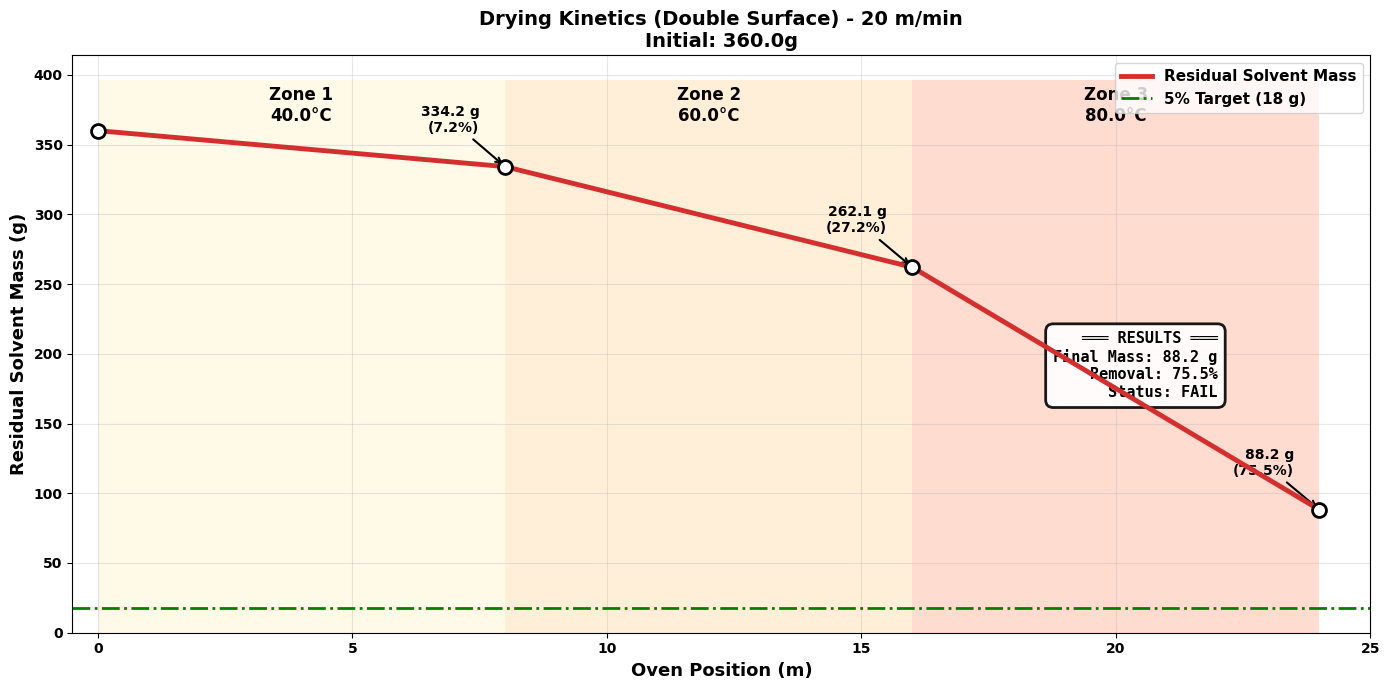
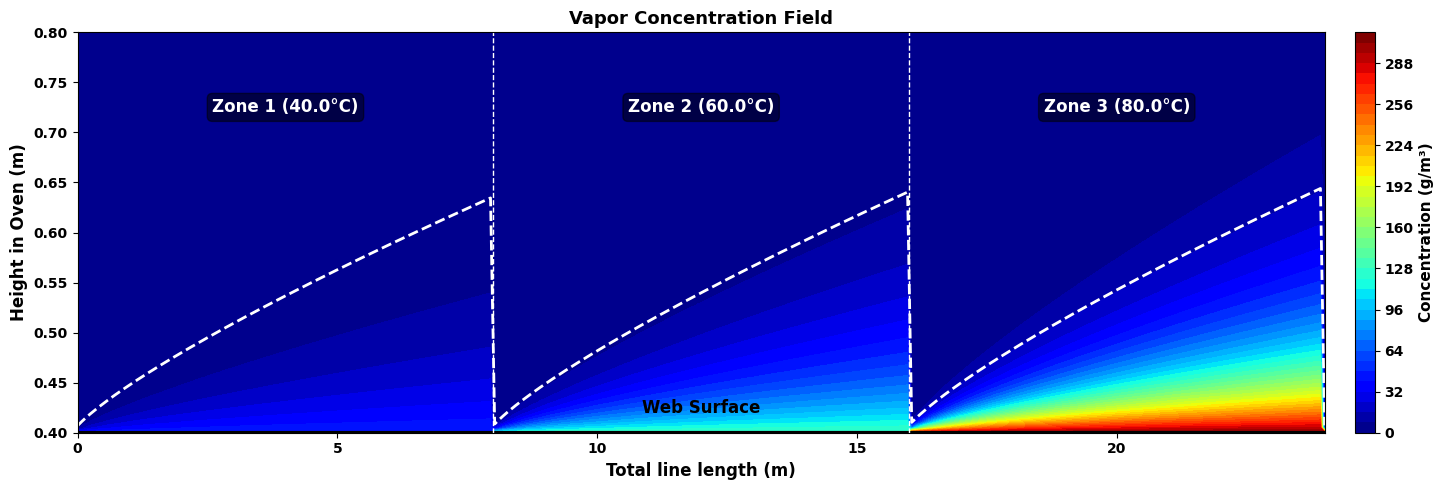
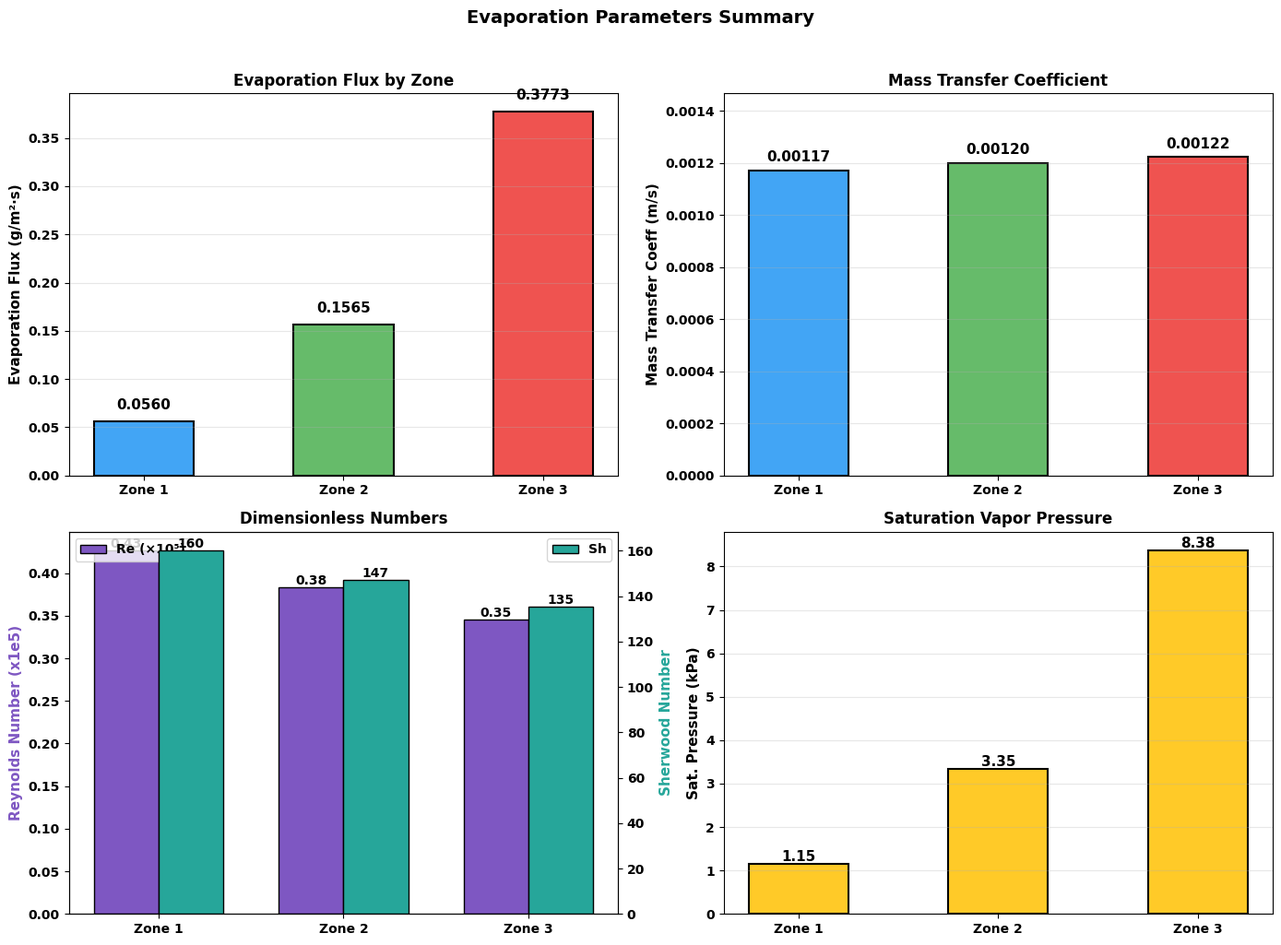
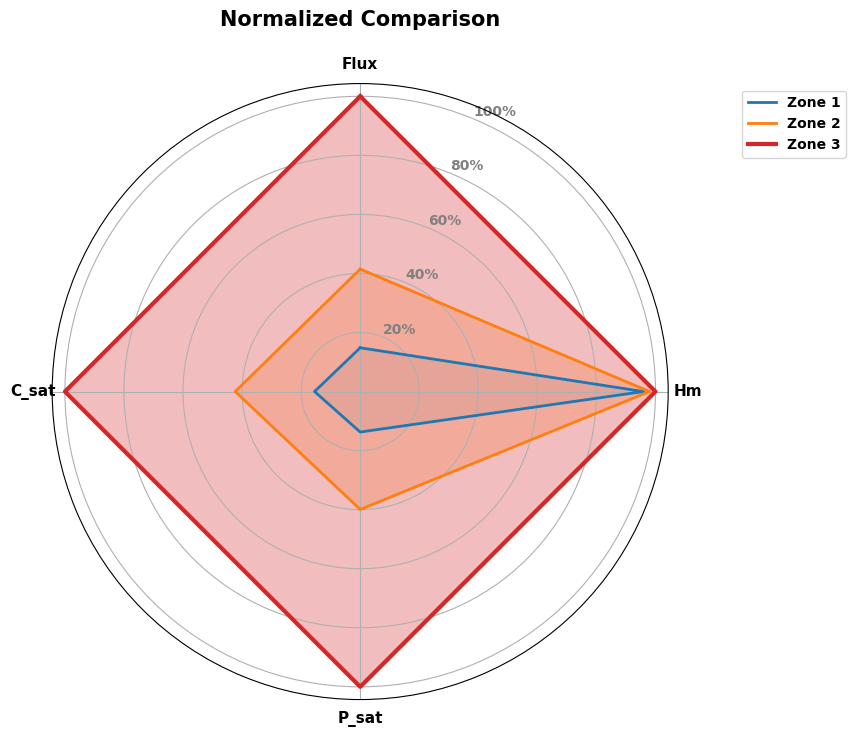

Recreate these plots in Python, in order.
import numpy as np
import matplotlib.pyplot as plt
import matplotlib.patches as patches
from matplotlib.colors import LinearSegmentedColormap

# =========================================================================
# 全局绘图风格设置 (参考 Turbulent Flat Plate Correlation.py)
# =========================================================================
plt.rcParams['font.family'] = 'Arial'
plt.rcParams['font.weight'] = 'bold'
plt.close('all')

# =========================================================================
# Geometry and input parameters 
# =========================================================================
L_oven_total = 10.0 # 烘箱总长 (m)
L_drying_zone = 8.0 # 有效干燥区长度 (m)
W_oven = 1.5  # 烘箱宽度 (m)
H_oven_total = 0.8 # 烘箱总高度 (m)
H_web_position = 0.4 # 涂布膜位置（距底部高度, m）

W_coated = 1.2 # 涂布宽度 (m)
Web_speed_m_min = 20 # 线速度 (m/min)
Web_speed = Web_speed_m_min / 60 # 转换为 m/s

Flow_rate_m3h = 3000 # 气体流量 (m^3/h)
Liquid_mass_initial_g = 360.0 # 初始溶剂质量 (g)

# =========================================================================
# Thermodynamics constants (热力学常数)
# =========================================================================
M_sol = 108.14  # 溶液相对分子质量 (g/mol) - 用于Antoine方程和理想气体定律
R_gas = 8.314   # 气体常数 (J/(mol·K))

# Antoine方程常数: log10(P_bar) = A - B/(T+C)
# 这些常数针对该特定溶液(OCH3类物质)的蒸汽压数据拟合而来
A_ant = 4.17726     # Antoine A常数
B_ant = 1489.756    # Antoine B常数
C_ant = -69.607     # Antoine C常数

# =========================================================================
# Derived flow geometry (派生的流动几何参数)
# =========================================================================
# 有效过流截面积: 气流通过的有效空间面积
Area_flow = W_oven * H_oven_total # (m²)

# 近表面气流速度: 实际作用于涂布膜表面的气流速度
V_air_effective = (Flow_rate_m3h / 3600) / Area_flow

# 水力直径: 用于非圆形管道的等效直径
Dh = 2 * W_oven * H_oven_total / (W_oven + H_oven_total)

# =========================================================================
# Discretization (数值离散参数)
# =========================================================================
POINTS = 100        # 沿干燥区离散的计算点数
DX = L_drying_zone / (POINTS - 1)  # 空间离散步长 (m)
DT = DX / Web_speed # 时间离散步长 (s) = 涂布膜通过一个空间步长所需的时间
Area_drying_total = L_drying_zone * W_coated  # 单面涂布面积 (m²)

# =========================================================================
# [修改] 双面蒸发设置
# =========================================================================
# N2气体从涂布膜上下两面都会带走蒸汽，因此有效蒸发面积应为2倍
N_surfaces = 2  # 涂布膜的蒸发面数(上下两面)
Area_drying_effective = Area_drying_total * N_surfaces  # 有效蒸发总面积 = 单面面积 × 2

# =========================================================================
# Zone settings (温区设置)
# =========================================================================
# 三个温区的配置：温度递增，从低温预热到高温快速干燥
ZONES = [
    {
        'name': 'Zone 1',           # 温区名称
        'temp_c': 40.0,             # 温区温度 (°C)
        'Nv_n2': 1.8484e-05         # 动态粘度 (Pa·s) - N2在该温度的粘度
    },
    {
        'name': 'Zone 2',
        'temp_c': 60.0,
        'Nv_n2': 1.9376e-05
    },
    {
        'name': 'Zone 3',
        'temp_c': 80.0,
        'Nv_n2': 2.0246e-05
    } 
]

# =========================================================================
# Calculate kinematic viscosity and thermal properties for each zone
# =========================================================================
for zone in ZONES:
    # ============ 温度转换 ============
    temp_k = zone['temp_c'] + 273.15
    
    # ============ 气体密度计算(理想气体定律) ============
    rho_n2 = (101325 * 0.028) / (R_gas * temp_k)
    
    # ============ 运动粘度计算 ============
    zone['nu_n2'] = zone['Nv_n2'] / rho_n2

# =========================================================================
# Core calculations
# =========================================================================

def calc_zone_properties(temp_c, nu_n2):
    """
    计算蒸发区的热质传递特性参数。
    """
    # ============ 温度转换 ============
    temp_k = temp_c + 273.15

    # ============ Antoine方程：饱和蒸汽压计算 ============
    log_p_bar = A_ant - B_ant / (temp_k + C_ant)
    p_sat_pa = (10 ** log_p_bar) * 1e5  # 转换为Pa (1 bar = 1e5 Pa)

    # ============ 饱和浓度计算 ============
    c_sat = (p_sat_pa * (M_sol / 1000)) / (R_gas * temp_k)

    # ============ 气相扩散系数 ============
    d_ab = 0.7e-5 * ((temp_k / 298) ** 1.75)

    # ============ 无量纲数计算 ============
    re = V_air_effective * Dh / nu_n2
    sc = nu_n2 / d_ab
    
    # Sherwood数
    sh = 0.023 * (re ** 0.8) * (sc ** 0.4)

    # ============ 质量传递系数和蒸发通量 ============
    hm = sh * d_ab / Dh
    
    # 蒸发通量
    flux_g_m2_s = hm * c_sat * 1000

    return {
        'temp_k': temp_k,
        'p_sat_pa': p_sat_pa,
        'c_sat': c_sat,
        'd_ab': d_ab,
        'nu_n2': nu_n2,
        're': re,
        'sc': sc,
        'sh': sh,
        'hm': hm,
        'flux_g_m2_s': flux_g_m2_s,
    }

def simulate_zone(start_mass_g, temp_c, nu_n2, x_start_m, name):
    """
    模拟单个温区的干燥过程。
    """
    # 计算该温区的热质传递参数
    props = calc_zone_properties(temp_c, nu_n2)
    
    # 沿干燥区长度均匀离散POINTS个计算点
    x_axis = np.linspace(x_start_m, x_start_m + L_drying_zone, POINTS)

    # 初始化质量数组，存储沿路线的剩余质量
    mass_remaining = np.zeros_like(x_axis)
    mass_remaining[0] = start_mass_g  # 入口质量

    # ============ 总蒸发速率计算 (双面蒸发版本) ============
    total_evap_rate_g_s = props['flux_g_m2_s'] * Area_drying_effective

    # ============ 沿干燥区分步计算质量损失 ============
    for i in range(1, len(x_axis)):
        loss = total_evap_rate_g_s * DT
        mass_remaining[i] = mass_remaining[i - 1] - loss

    # 确保质量不会变为负数
    mass_remaining[mass_remaining < 0] = 0
    
    # 温区出口的剩余质量
    residue_g = mass_remaining[-1]
    
    # ============ 干燥速率计算 ============
    removal_rate_pct = ((start_mass_g - residue_g) / start_mass_g * 100) if start_mass_g > 0 else 0

    return {
        'name': name,
        'temp_c': temp_c,
        'props': props,
        'x': x_axis,                    # 沿干燥区的位置(m)
        'mass': mass_remaining,          # 沿路线的剩余质量(g)
        'start_mass_g': start_mass_g,   # 进入质量(g)
        'residue_g': residue_g,         # 出口剩余质量(g)
        'removal_rate_pct': removal_rate_pct,  # 干燥速率(%)
    }


# =========================================================================
# Zone-by-zone simulation
# =========================================================================
# Zone 1
zone1 = simulate_zone(Liquid_mass_initial_g, ZONES[0]['temp_c'], ZONES[0]['nu_n2'], 0.0, ZONES[0]['name'])

# Zone 2
zone2 = simulate_zone(zone1['residue_g'], ZONES[1]['temp_c'], ZONES[1]['nu_n2'], L_drying_zone, ZONES[1]['name'])

# Zone 3
zone3 = simulate_zone(zone2['residue_g'], ZONES[2]['temp_c'], ZONES[2]['nu_n2'], L_drying_zone * 2, ZONES[2]['name'])

zones = [zone1, zone2, zone3]

# ============ 单温区估算(仅用Zone 1参考) ============
Residence_time = L_drying_zone / Web_speed  # 停留时间(s)
Mass_Evaporated_Lumped = zone1['props']['flux_g_m2_s'] * Area_drying_effective * Residence_time

# ============ 总体干燥结果 ============
Residue_Final = zone3['residue_g']  # 最终出口质量(g)
Total_Removal_Rate = ((Liquid_mass_initial_g - Residue_Final) / Liquid_mass_initial_g) * 100

# ============ 干燥完全位置检测 ============
dry_indices = np.where(zone3['mass'] == 0)[0]  # 查找质量为0的所有点
dry_pos = zone3['x'][dry_indices[0]] if dry_indices.size > 0 else None

# =========================================================================
# Console summary
# =========================================================================
print('\n' + '=' * 70)
print('蒸发干燥模拟结果 (双面蒸发模式 - 上下两面同时干燥)')
print('=' * 70)
print(f"\n【模型配置】")
print(f"  蒸发面数: {N_surfaces} (上下两面)")
print(f"  单面涂布面积: {Area_drying_total:.4f} m²")
print(f"  有效蒸发面积(双面): {Area_drying_effective:.4f} m²")
print(f"  面积放大倍数: {N_surfaces}×")
print(f"\n【初始条件】")
print(f"  初始溶剂质量: {Liquid_mass_initial_g:.2f} g")
print(f"  目标残留率: 5% ({Liquid_mass_initial_g * 0.05:.2f} g)")
print(f"\n【温区逐级结果】")
print('-' * 70)
for z in zones:
    p = z['props']
    print(f"{z['name']} ({z['temp_c']:.0f}°C):")
    print(f"  入口质量: {z['start_mass_g']:.2f} g → 出口质量: {z['residue_g']:.2f} g")
    print(f"  去除效率: {z['removal_rate_pct']:.2f}% | 蒸发通量: {p['flux_g_m2_s']:.4f} g/(m²·s)")
    print(f"  质量传递系数: {p['hm']:.5f} m/s | 饱和浓度: {p['c_sat']:.4f} kg/m³")
print('-' * 70)
print(f"\n【最终干燥结果】")
print(f"  单温区估算蒸发量(Zone 1): {Mass_Evaporated_Lumped:.2f} g")
print(f"  最终剩余质量: {Residue_Final:.2f} g")
print(f"  总去除效率: {Total_Removal_Rate:.2f}%")
if Residue_Final <= Liquid_mass_initial_g * 0.05:
    print(f"  ✅ 干燥状态: 满足要求 (剩余量 ≤ 5%)")
else:
    print(f"  ❌ 干燥状态: 不满足要求 (剩余量 > 5%)")
if dry_pos is not None:
    print(f"  干燥完全位置: {dry_pos:.2f} m")
print('=' * 70 + '\n')

# =========================================================================
# Plotting - Styled similar to "Turbulent Flat Plate Correlation.py"
# =========================================================================

# 定义温区背景颜色 (浅黄 -> 浅橙 -> 浅红，表示温度升高)
zone_colors = ['#FFECB3', '#FFCC80', '#FF8A65']
zone_temps = [z['temp_c'] for z in zones]
zone_names = [z['name'] for z in zones]

# ============ 图1: 三温区干燥动力学曲线 ============
fig1, ax1 = plt.subplots(figsize=(14, 7))

# 绘制温区背景色块
for i in range(3):
    start_x = i * L_drying_zone
    rect = patches.Rectangle((start_x, 0), L_drying_zone, Liquid_mass_initial_g*1.1, 
                             facecolor=zone_colors[i], alpha=0.3, edgecolor='none')
    ax1.add_patch(rect)
    # 添加温区文字标签
    ax1.text(start_x + L_drying_zone/2, Liquid_mass_initial_g*1.02, f'Zone {i+1}\n{zone_temps[i]}°C', 
             ha='center', fontsize=12, fontweight='bold')

# 合并数据
X_full = np.concatenate((zone1['x'], zone2['x'], zone3['x']))
M_full = np.concatenate((zone1['mass'], zone2['mass'], zone3['mass']))

# 绘制主干燥曲线 (深红色粗线)
ax1.plot(X_full, M_full, color='#D32F2F', linewidth=3.5, label='Residual Solvent Mass', zorder=5)

# 在温区交界处添加关键数据点标注
zone_boundaries = [0, L_drying_zone, L_drying_zone*2, L_drying_zone*3]
mass_at_boundary = [Liquid_mass_initial_g] + [z['residue_g'] for z in zones]

for i, (x, m) in enumerate(zip(zone_boundaries, mass_at_boundary)):
    ax1.plot(x, m, 'ko', markersize=10, zorder=6, markerfacecolor='w', markeredgewidth=2) # 白色填充的黑色圆点
    # 添加文本说明
    if i == 0:
        continue # 起点不标
    ax1.annotate(f'{m:.1f} g\n({(1-m/Liquid_mass_initial_g)*100:.1f}%)', 
                 xy=(x, m), xytext=(x-0.5, m + 25),
                 fontsize=10, fontweight='bold', ha='right',
                 arrowprops=dict(arrowstyle='->', color='black', lw=1.5))

# 绘制 5% 残留目标线
target_mass = Liquid_mass_initial_g * 0.05
ax1.axhline(target_mass, color='green', linestyle='-.', linewidth=2, label=f'5% Target ({target_mass:.0f} g)')

# 干燥完全位置标记
if dry_pos is not None:
    ax1.plot(dry_pos, 0, 'h', markersize=14, markerfacecolor='g', markeredgecolor='k', zorder=10)
    ax1.text(dry_pos, 15, f'Dry-out\n{dry_pos:.1f} m', color='g', fontweight='bold', ha='center')

# 设置标题和坐标轴
ax1.set_title(f'Drying Kinetics (Double Surface) - 20 m/min\n'
              f'Initial: {Liquid_mass_initial_g}g', 
              fontsize=14, fontweight='bold')
ax1.set_xlabel('Oven Position (m)', fontsize=13, fontweight='bold')
ax1.set_ylabel('Residual Solvent Mass (g)', fontsize=13, fontweight='bold')
ax1.set_xlim(-0.5, L_drying_zone*3 + 1)
ax1.set_ylim(0, Liquid_mass_initial_g * 1.15)
ax1.legend(loc='upper right', fontsize=11)
ax1.grid(True, alpha=0.3)

# 结果汇总框
status = "PASS" if Residue_Final <= target_mass else "FAIL"
info_text = (f"═══ RESULTS ═══\n"
             f"Final Mass: {Residue_Final:.1f} g\n"
             f"Removal: {Total_Removal_Rate:.1f}%\n"
             f"Status: {status}")
props = dict(boxstyle='round,pad=0.5', facecolor='white', alpha=0.9, edgecolor='black', linewidth=2)
ax1.text(L_drying_zone*3-2, Liquid_mass_initial_g*0.6, info_text, fontsize=11, fontweight='bold',
         verticalalignment='top', ha='right', bbox=props, family='monospace')

plt.tight_layout()

# ============ 图2: 浓度场分布热图 (Vapor Concentration Field) ============
# 使用 contourf + jet 配色 (参考风格)
fig2, ax2 = plt.subplots(figsize=(16, 5))

# 网格设置
n_x = 300
n_y = 80
X = np.linspace(0, L_drying_zone * 3, n_x)  # 全长
Y = np.linspace(H_web_position, H_oven_total, n_y) # 高度方向 0.4 - 0.8
X_grid, Y_grid = np.meshgrid(X, Y)
concentration_field = np.zeros_like(X_grid)
boundary_layer_y = []

# 边界层厚度计算函数
def get_bl_thickness(x_pos, nu):
    if x_pos < 0.1: x_pos = 0.1
    re_x = V_air_effective * x_pos / nu
    delta = 0.37 * x_pos / (re_x ** 0.2)
    return min(delta, 0.3)

# 计算浓度场
# 计算最大饱和浓度用于归一化颜色
vmax = max(z['props']['c_sat'] for z in zones) * 1000

# 逐点计算
for j, x_curr in enumerate(X):
    # 确定当前温区
    zone_idx = min(int(x_curr // L_drying_zone), 2)
    nu = zones[zone_idx]['props']['nu_n2']
    c_sat = zones[zone_idx]['props']['c_sat'] * 1000
    
    # 当前温区内的相对x坐标
    x_local = x_curr % L_drying_zone
    delta = get_bl_thickness(x_local + 0.1, nu)
    boundary_layer_y.append(H_web_position + delta)
    
    for i, y_curr in enumerate(Y):
        dist = y_curr - H_web_position
        # 简单指数衰减模型模拟浓度分布
        concentration_field[i, j] = c_sat * np.exp(-3 * dist / delta) if dist < delta * 1.5 else 0

# 绘制等高线填充图
cf = ax2.contourf(X_grid, Y_grid, concentration_field, 50, cmap='jet', vmin=0, vmax=vmax)

# 添加颜色条
cbar = plt.colorbar(cf, ax=ax2, pad=0.02)
cbar.set_label('Concentration (g/m³)', fontsize=11, fontweight='bold')

# 绘制边界层曲线 (白色虚线)
ax2.plot(X, boundary_layer_y, 'w--', linewidth=2, label='Boundary Layer')

# 绘制涂布膜位置 (黑色粗线)
ax2.plot([0, L_drying_zone*3], [H_web_position, H_web_position], 'k-', linewidth=3)
ax2.text(L_drying_zone*1.5, H_web_position + 0.02, 'Web Surface', fontsize=12, fontweight='bold', ha='center')

# 温区分界线
ax2.axvline(L_drying_zone, color='white', linestyle='--', linewidth=1)
ax2.axvline(L_drying_zone*2, color='white', linestyle='--', linewidth=1)

# 坐标轴设置
ax2.set_xlabel('Total line length (m)', fontsize=12, fontweight='bold')
ax2.set_ylabel('Height in Oven (m)', fontsize=12, fontweight='bold')
ax2.set_title('Vapor Concentration Field', fontsize=13, fontweight='bold')
ax2.set_ylim(H_web_position, H_oven_total)
ax2.set_xlim(0, L_drying_zone*3)

# 温区标签
for i, z in enumerate(zones):
    ax2.text(i*L_drying_zone + L_drying_zone/2, H_oven_total*0.9, 
             f"{z['name']} ({z['temp_c']}°C)", 
             color='white', fontsize=12, fontweight='bold', ha='center',
             bbox=dict(boxstyle='round', facecolor='black', alpha=0.5))

plt.tight_layout()

# ============ 图3: 综合参数分析 (改为柱状图风格) ============
fig3, axes = plt.subplots(2, 2, figsize=(14, 10))

# 提取数据
fluxes = [z['props']['flux_g_m2_s'] for z in zones]
hms = [z['props']['hm'] for z in zones]
res = [z['props']['re'] for z in zones]
shs = [z['props']['sh'] for z in zones]
p_sats = [z['props']['p_sat_pa']/1000 for z in zones]

# [2,2,1] 蒸发通量 (Bar Chart)
ax = axes[0, 0]
bars = ax.bar(zone_names, fluxes, width=0.5, color=['#42A5F5', '#66BB6A', '#EF5350'], edgecolor='black', linewidth=1.5)
for bar, val in zip(bars, fluxes):
    ax.text(bar.get_x() + bar.get_width()/2, bar.get_height() + 0.01, f'{val:.4f}', 
            ha='center', va='bottom', fontsize=11, fontweight='bold')
ax.set_ylabel('Evaporation Flux (g/m²·s)', fontsize=11, fontweight='bold')
ax.set_title('Evaporation Flux by Zone', fontsize=12, fontweight='bold')
ax.grid(axis='y', alpha=0.3)

# [2,2,2] 传质系数 (Bar Chart)
ax = axes[0, 1]
bars = ax.bar(zone_names, [h for h in hms], width=0.5, color=['#42A5F5', '#66BB6A', '#EF5350'], edgecolor='black', linewidth=1.5)
# Set Y limit to ensure labels fit (add 20% margin)
ax.set_ylim(0, max(hms) * 1.2)
for bar, val in zip(bars, hms):
    # Adjust offset relative to value size
    ax.text(bar.get_x() + bar.get_width()/2, bar.get_height() + max(hms)*0.02, f'{val:.5f}', 
            ha='center', va='bottom', fontsize=11, fontweight='bold')
ax.set_ylabel('Mass Transfer Coeff (m/s)', fontsize=11, fontweight='bold')
ax.set_title('Mass Transfer Coefficient', fontsize=12, fontweight='bold')
ax.grid(axis='y', alpha=0.3)

# [2,2,3] 无量纲数 Re & Sh (Double Axis Bar)
ax = axes[1, 0]
x = np.arange(len(zone_names))
width = 0.35
bars1 = ax.bar(x - width/2, [r/1e5 for r in res], width, label='Re (×10⁵)', color='#7E57C2', edgecolor='black')
ax2_sub = ax.twinx()
bars2 = ax2_sub.bar(x + width/2, shs, width, label='Sh', color='#26A69A', edgecolor='black')

ax.set_xticks(x)
ax.set_xticklabels(zone_names)
ax.set_ylabel('Reynolds Number (x1e5)', fontsize=11, fontweight='bold', color='#7E57C2')
ax2_sub.set_ylabel('Sherwood Number', fontsize=11, fontweight='bold', color='#26A69A')
ax.set_title('Dimensionless Numbers', fontsize=12, fontweight='bold')

for bar, val in zip(bars1, res):
    ax.text(bar.get_x() + bar.get_width()/2, bar.get_height(), f'{val/1e5:.2f}', 
            ha='center', va='bottom', fontsize=10, fontweight='bold')
for bar, val in zip(bars2, shs):
    ax2_sub.text(bar.get_x() + bar.get_width()/2, bar.get_height(), f'{val:.0f}', 
            ha='center', va='bottom', fontsize=10, fontweight='bold')
ax.legend(loc='upper left')
ax2_sub.legend(loc='upper right')

# [2,2,4] 饱和蒸汽压 (Bar Chart)
ax = axes[1, 1]
bars = ax.bar(zone_names, p_sats, width=0.5, color='#FFCA28', edgecolor='black', linewidth=1.5)
for bar, val in zip(bars, p_sats):
    ax.text(bar.get_x() + bar.get_width()/2, bar.get_height(), f'{val:.2f}', 
            ha='center', va='bottom', fontsize=11, fontweight='bold')
ax.set_ylabel('Sat. Pressure (kPa)', fontsize=11, fontweight='bold')
ax.set_title('Saturation Vapor Pressure', fontsize=12, fontweight='bold')
ax.grid(axis='y', alpha=0.3)

fig3.suptitle('Evaporation Parameters Summary', fontsize=14, fontweight='bold', y=1.02)
plt.tight_layout()

# ============ 图4: 雷达图 (保留图表类型但适配字体) ============
fig4 = plt.figure(figsize=(10, 8))
ax = fig4.add_subplot(111, polar=True)

labels = np.array(['Flux', 'Hm', 'P_sat', 'C_sat'])
num_vars = len(labels)
raw_data = []
for z in zones:
    raw_data.append([
        z['props']['flux_g_m2_s'],
        z['props']['hm'],
        z['props']['p_sat_pa'] / 1000,
        z['props']['c_sat']
    ])
raw_data = np.array(raw_data)
max_values = raw_data.max(axis=0)
normalized_data = raw_data / max_values
angles = np.linspace(0, 2 * np.pi, num_vars, endpoint=False).tolist()
angles += angles[:1]

ax.set_theta_offset(np.pi / 2)
ax.set_theta_direction(-1)

colors = ['#1f77b4', '#ff7f0e', '#d62728']
widths = [2, 2, 3]

for i, z in enumerate(zones):
    values = normalized_data[i].tolist()
    values += values[:1]
    ax.plot(angles, values, color=colors[i], linewidth=widths[i], label=f"{z['name']}")
    ax.fill(angles, values, color=colors[i], alpha=0.1 + i*0.1)

ax.set_xticks(angles[:-1])
ax.set_xticklabels(labels, size=11, weight='bold')
plt.yticks([0.2, 0.4, 0.6, 0.8, 1.0], ["20%", "40%", "60%", "80%", "100%"], color="grey", size=10)
plt.title('Normalized Comparison', size=15, weight='bold', y=1.08)
plt.legend(loc='upper right', bbox_to_anchor=(1.3, 1.0))

plt.show()
